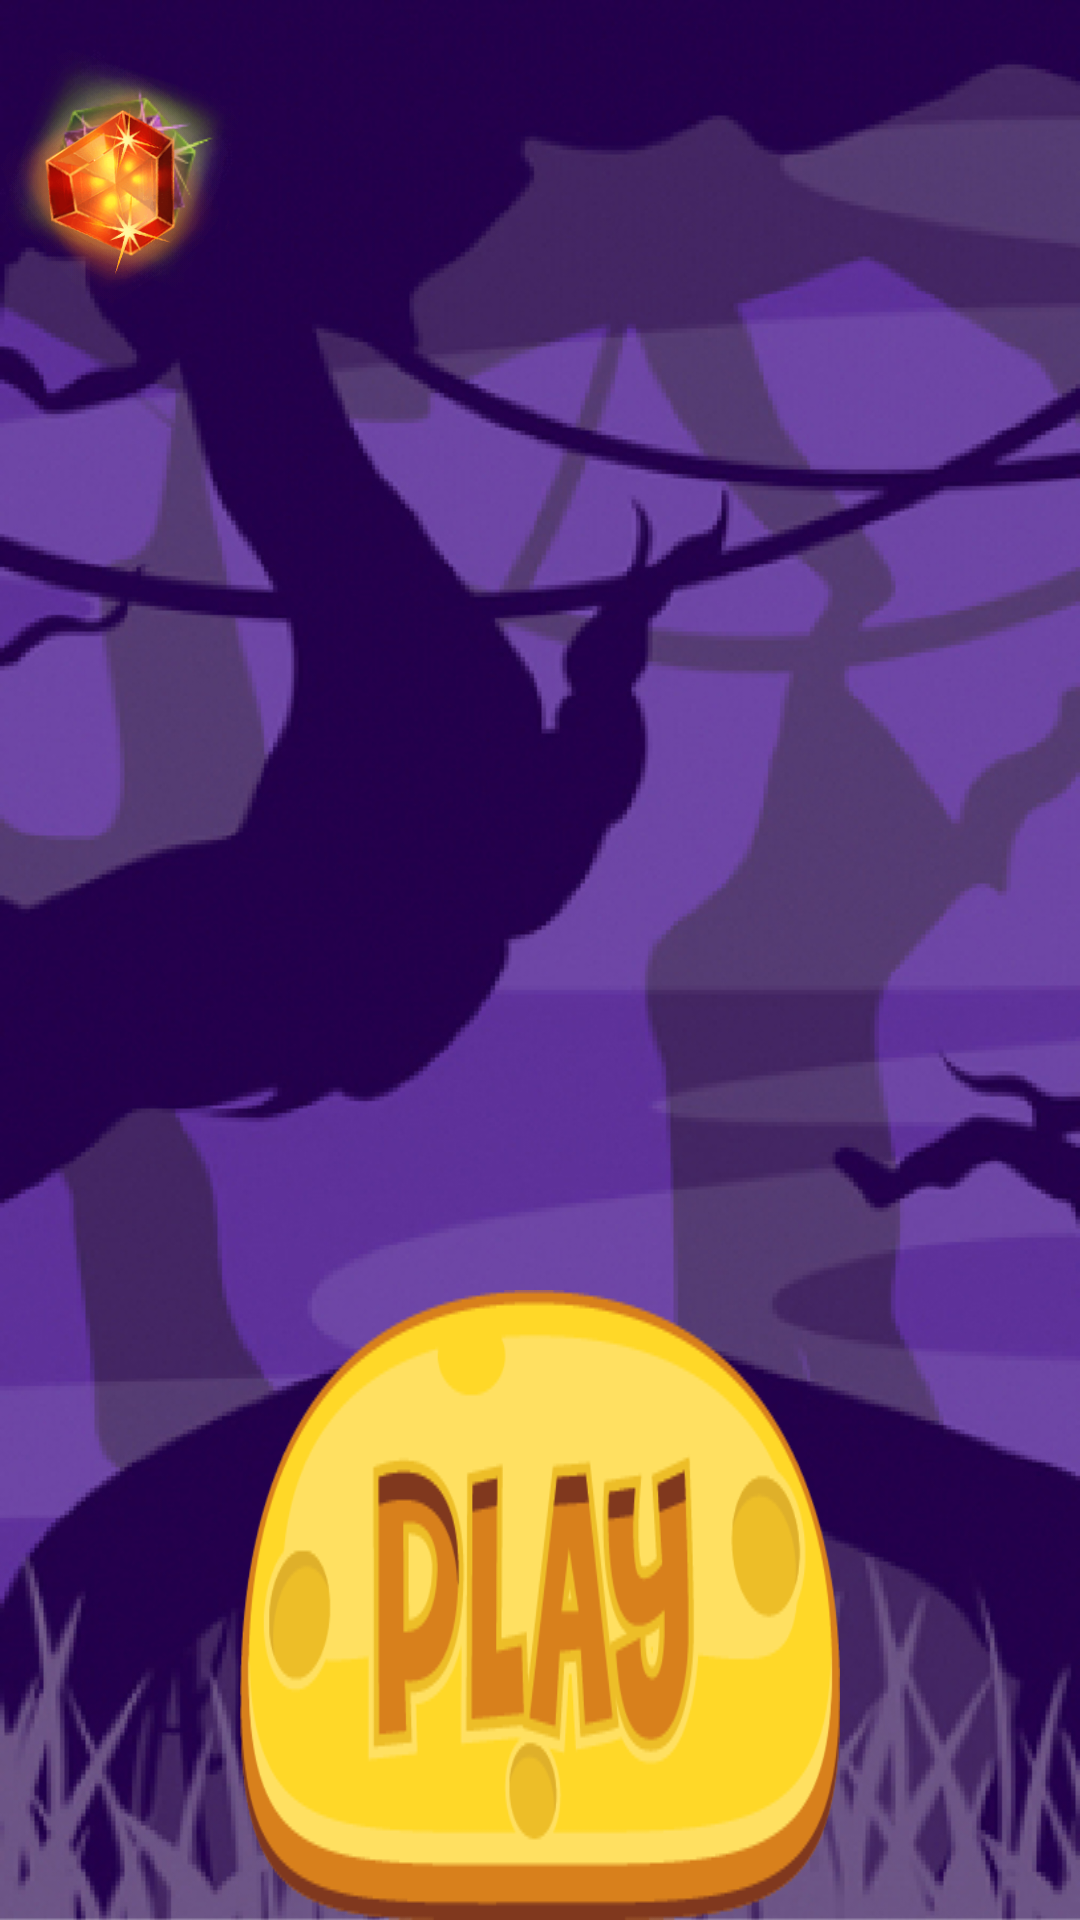

Reconstruct the res/layout file that produces this screen, plus the resources it refers to.
<!-- AndroidManifest.xml: application theme Theme.CrazyFall.NoActionBar -->
<!-- res/layout/activity_game.xml -->
<?xml version="1.0" encoding="utf-8"?>
<androidx.constraintlayout.widget.ConstraintLayout xmlns:android="http://schemas.android.com/apk/res/android"
    xmlns:app="http://schemas.android.com/apk/res-auto"
    xmlns:tools="http://schemas.android.com/tools"
    android:layout_width="match_parent"
    android:layout_height="match_parent"
    tools:context=".game.GameActivity"
    android:background="@drawable/background">
    <ImageView
        android:id="@+id/coin_1"
        android:layout_width="80dp"
        android:layout_height="80dp"
        android:layout_marginTop="16dp"
        android:background="@drawable/im"
        android:onClick="tup"
        app:layout_constraintEnd_toEndOf="parent"
        app:layout_constraintHorizontal_bias="0.0"
        app:layout_constraintStart_toStartOf="parent"
        app:layout_constraintTop_toTopOf="parent" />

    <ImageView
        android:id="@+id/coin_2"
        android:layout_width="80dp"
        android:layout_height="80dp"
        android:layout_marginTop="16dp"
        android:background="@drawable/im2"
        android:onClick="tup"
        app:layout_constraintEnd_toEndOf="parent"
        app:layout_constraintHorizontal_bias="0.0"
        app:layout_constraintStart_toStartOf="parent"
        app:layout_constraintTop_toTopOf="parent" />

    <ImageView
        android:id="@+id/coin_3"
        android:layout_width="80dp"
        android:layout_height="80dp"
        android:layout_marginTop="24dp"
        android:background="@drawable/im3"
        android:onClick="tup"
        app:layout_constraintEnd_toEndOf="parent"
        app:layout_constraintHorizontal_bias="0.0"
        app:layout_constraintStart_toStartOf="parent"
        app:layout_constraintTop_toTopOf="parent" />
    <ImageView
        android:id="@+id/coin_6"
        android:layout_width="80dp"
        android:layout_height="80dp"
        android:layout_marginTop="16dp"
        android:background="@drawable/im"
        android:onClick="tup"
        app:layout_constraintEnd_toEndOf="parent"
        app:layout_constraintHorizontal_bias="0.0"
        app:layout_constraintStart_toStartOf="parent"
        app:layout_constraintTop_toTopOf="parent" />

    <ImageView
        android:id="@+id/coin_5"
        android:layout_width="80dp"
        android:layout_height="80dp"
        android:layout_marginTop="16dp"
        android:background="@drawable/im2"
        android:onClick="tup"
        app:layout_constraintEnd_toEndOf="parent"
        app:layout_constraintHorizontal_bias="0.0"
        app:layout_constraintStart_toStartOf="parent"
        app:layout_constraintTop_toTopOf="parent" />

    <ImageView
        android:id="@+id/coin_4"
        android:layout_width="80dp"
        android:layout_height="80dp"
        android:layout_marginTop="24dp"
        android:background="@drawable/im3"
        android:onClick="tup"
        app:layout_constraintEnd_toEndOf="parent"
        app:layout_constraintHorizontal_bias="0.0"
        app:layout_constraintStart_toStartOf="parent"
        app:layout_constraintTop_toTopOf="parent" />

    <ImageView
        android:id="@+id/button"
        android:layout_width="200dp"
        android:layout_height="wrap_content"
        android:background="@drawable/play"
        android:onClick="play"
        app:layout_constraintBottom_toBottomOf="parent"
        app:layout_constraintEnd_toEndOf="parent"
        app:layout_constraintStart_toStartOf="parent" />
</androidx.constraintlayout.widget.ConstraintLayout>
<!-- resources referenced by this layout -->
<resources>
  <!-- drawable background: jpg bitmap (drawable, 347063 bytes) -->
  <!-- drawable im: png bitmap (drawable, 18655 bytes) -->
  <!-- drawable im2: png bitmap (drawable, 12166 bytes) -->
  <!-- drawable im3: png bitmap (drawable, 39700 bytes) -->
  <!-- drawable play: png bitmap (drawable, 20844 bytes) -->
  <style name="Theme.CrazyFall.NoActionBar">
          <item name="windowActionBar">false</item>
          <item name="windowNoTitle">true</item>
      </style>
</resources>
